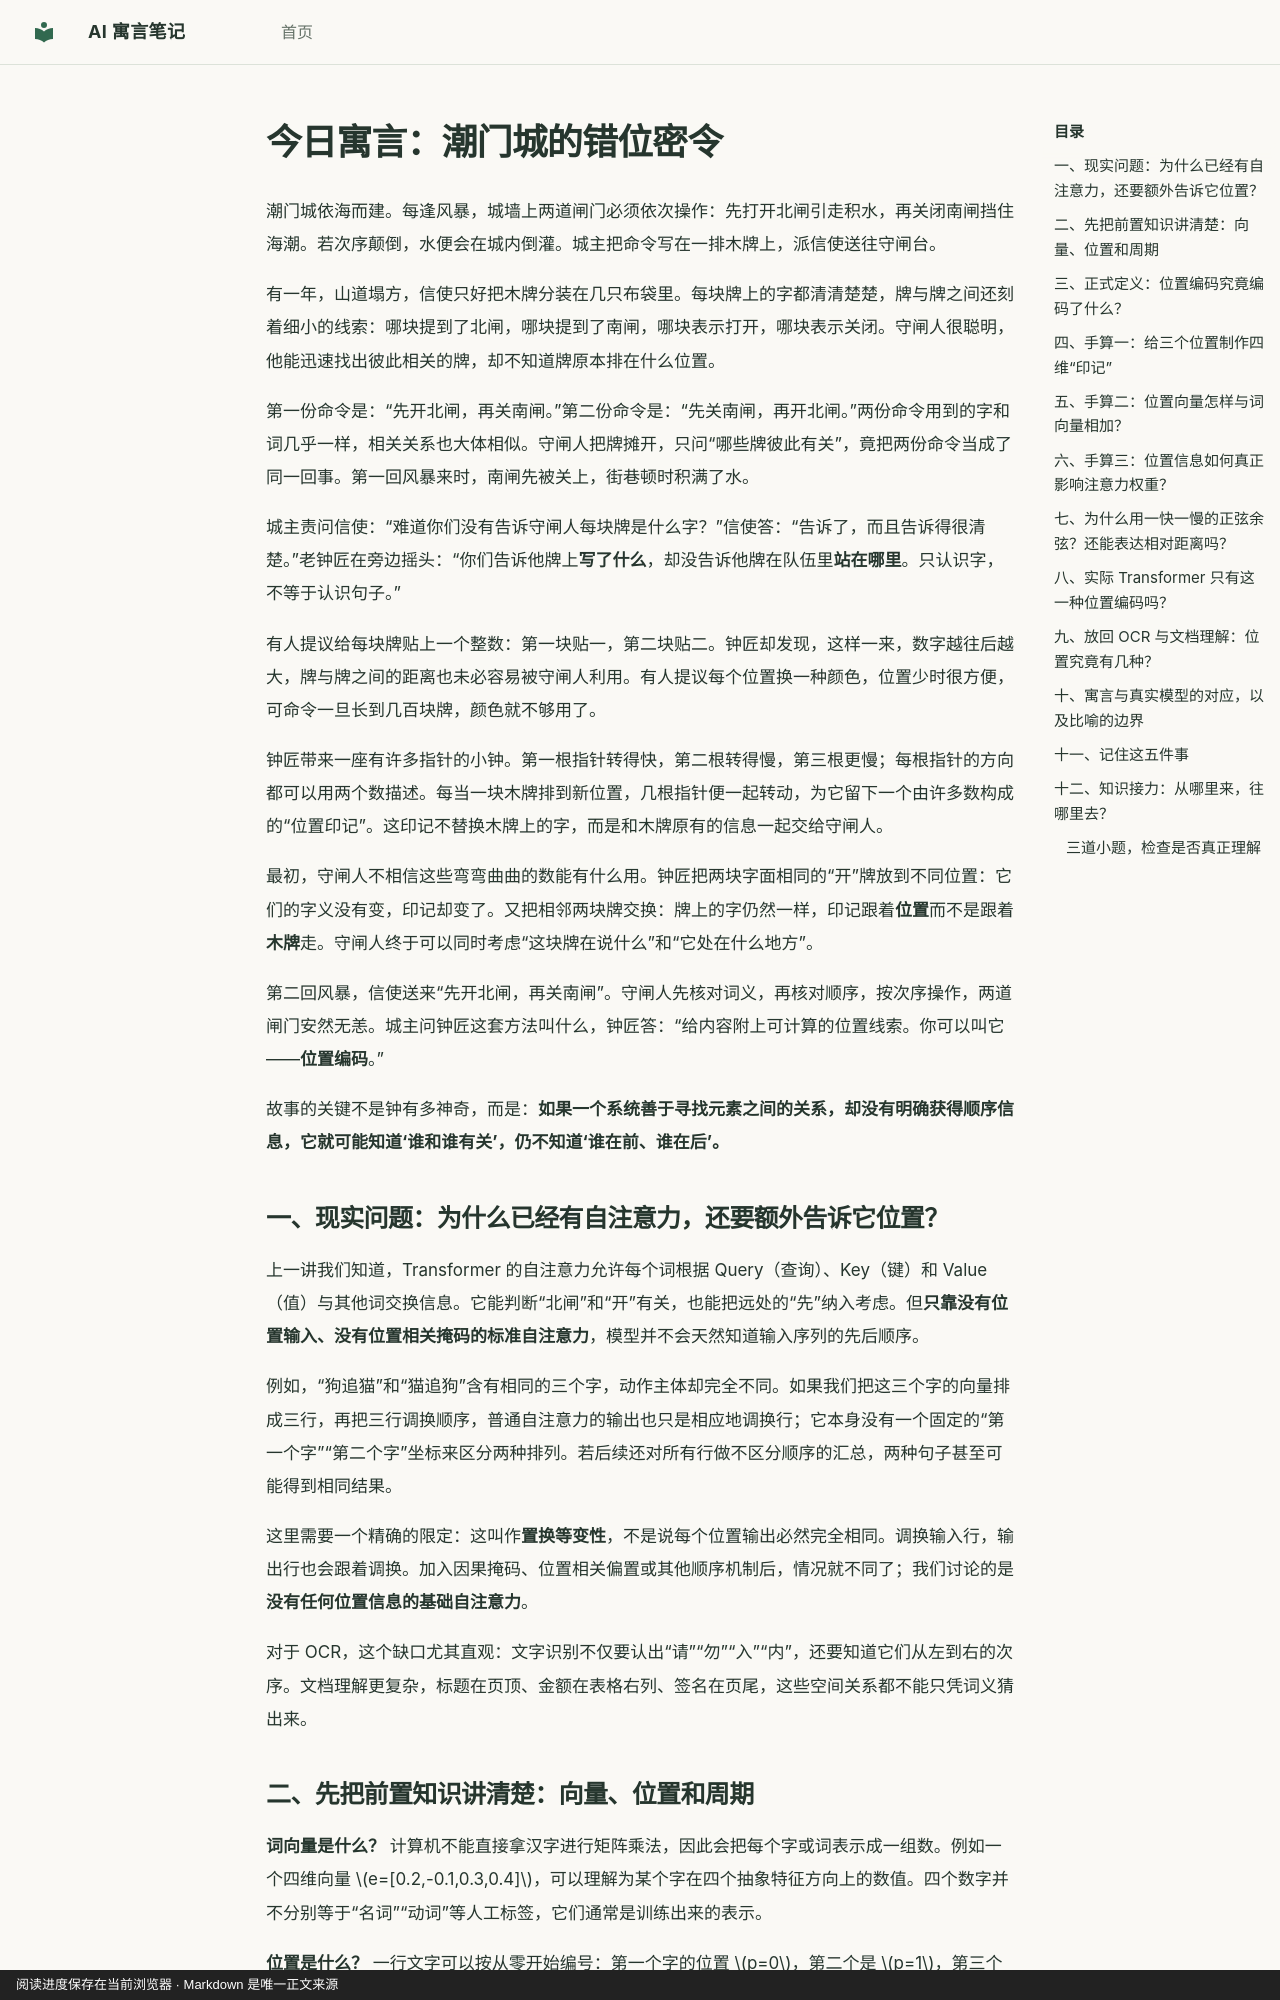

repository: hdy7031/ai-fable-notes · page: lessons/2026-10-27-positional-encoding/index.html · generator: mkdocs · copyright: 阅读进度保存在当前浏览器 · Markdown 是唯一正文来源

---
id: positional-encoding
title: "潮门城的错位密令：同样的字，为什么会改变命运"
date: 2026-10-27
category: sequence-models
order: 310
prerequisites: [transformer]
next_concepts: [vision-transformer]
source: chatgpt-task
---

# 今日寓言：潮门城的错位密令

潮门城依海而建。每逢风暴，城墙上两道闸门必须依次操作：先打开北闸引走积水，再关闭南闸挡住海潮。若次序颠倒，水便会在城内倒灌。城主把命令写在一排木牌上，派信使送往守闸台。

有一年，山道塌方，信使只好把木牌分装在几只布袋里。每块牌上的字都清清楚楚，牌与牌之间还刻着细小的线索：哪块提到了北闸，哪块提到了南闸，哪块表示打开，哪块表示关闭。守闸人很聪明，他能迅速找出彼此相关的牌，却不知道牌原本排在什么位置。

第一份命令是：“先开北闸，再关南闸。”第二份命令是：“先关南闸，再开北闸。”两份命令用到的字和词几乎一样，相关关系也大体相似。守闸人把牌摊开，只问“哪些牌彼此有关”，竟把两份命令当成了同一回事。第一回风暴来时，南闸先被关上，街巷顿时积满了水。

城主责问信使：“难道你们没有告诉守闸人每块牌是什么字？”信使答：“告诉了，而且告诉得很清楚。”老钟匠在旁边摇头：“你们告诉他牌上**写了什么**，却没告诉他牌在队伍里**站在哪里**。只认识字，不等于认识句子。”

有人提议给每块牌贴上一个整数：第一块贴一，第二块贴二。钟匠却发现，这样一来，数字越往后越大，牌与牌之间的距离也未必容易被守闸人利用。有人提议每个位置换一种颜色，位置少时很方便，可命令一旦长到几百块牌，颜色就不够用了。

钟匠带来一座有许多指针的小钟。第一根指针转得快，第二根转得慢，第三根更慢；每根指针的方向都可以用两个数描述。每当一块木牌排到新位置，几根指针便一起转动，为它留下一个由许多数构成的“位置印记”。这印记不替换木牌上的字，而是和木牌原有的信息一起交给守闸人。

最初，守闸人不相信这些弯弯曲曲的数能有什么用。钟匠把两块字面相同的“开”牌放到不同位置：它们的字义没有变，印记却变了。又把相邻两块牌交换：牌上的字仍然一样，印记跟着**位置**而不是跟着**木牌**走。守闸人终于可以同时考虑“这块牌在说什么”和“它处在什么地方”。

第二回风暴，信使送来“先开北闸，再关南闸”。守闸人先核对词义，再核对顺序，按次序操作，两道闸门安然无恙。城主问钟匠这套方法叫什么，钟匠答：“给内容附上可计算的位置线索。你可以叫它——**位置编码**。”

故事的关键不是钟有多神奇，而是：**如果一个系统善于寻找元素之间的关系，却没有明确获得顺序信息，它就可能知道‘谁和谁有关’，仍不知道‘谁在前、谁在后’。**

## 一、现实问题：为什么已经有自注意力，还要额外告诉它位置？

上一讲我们知道，Transformer 的自注意力允许每个词根据 Query（查询）、Key（键）和 Value（值）与其他词交换信息。它能判断“北闸”和“开”有关，也能把远处的“先”纳入考虑。但**只靠没有位置输入、没有位置相关掩码的标准自注意力**，模型并不会天然知道输入序列的先后顺序。

例如，“狗追猫”和“猫追狗”含有相同的三个字，动作主体却完全不同。如果我们把这三个字的向量排成三行，再把三行调换顺序，普通自注意力的输出也只是相应地调换行；它本身没有一个固定的“第一个字”“第二个字”坐标来区分两种排列。若后续还对所有行做不区分顺序的汇总，两种句子甚至可能得到相同结果。

这里需要一个精确的限定：这叫作**置换等变性**，不是说每个位置输出必然完全相同。调换输入行，输出行也会跟着调换。加入因果掩码、位置相关偏置或其他顺序机制后，情况就不同了；我们讨论的是**没有任何位置信息的基础自注意力**。

对于 OCR，这个缺口尤其直观：文字识别不仅要认出“请”“勿”“入”“内”，还要知道它们从左到右的次序。文档理解更复杂，标题在页顶、金额在表格右列、签名在页尾，这些空间关系都不能只凭词义猜出来。
